Run: headless pygame with SDL's dummy video driver; simulated clock (each Clock.tick advances the game by its frame time, no real sleeping); random seed 0; keys injected as events and as key.get_pressed() state; no mouse input.
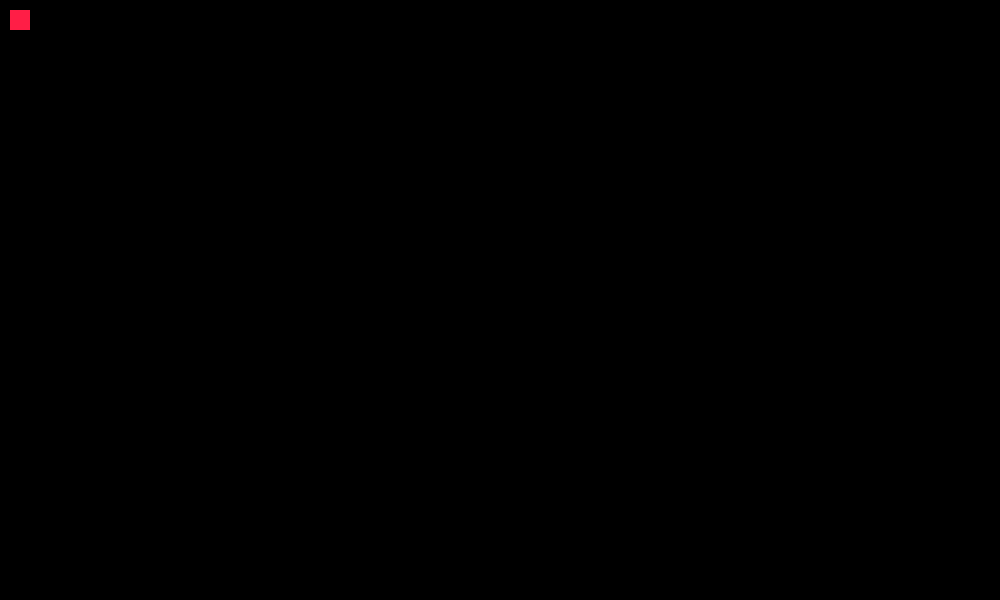
Frame 1 of 4 · flips 1–60 · no input
Frame 2 of 4 · flips 61–180 · tapped SPACE, RETURN · held RIGHT (→), D · screen unchanged from frame 1, image omitted
Frame 3 of 4 · flips 181–300 · held DOWN (↓), S · screen unchanged from frame 2, image omitted
Frame 4 of 4 · flips 301–420 · held LEFT (←), A, UP (↑), W · screen unchanged from frame 3, image omitted

The pygame program that drew these frames:

import pygame
import sys
import random
from pygame.locals import * 


#Initialize Pygame
pygame.init()


#Game Setup
FPS = 60
clock = pygame.time.Clock()
WINDOW_WIDTH = 1000
WINDOW_HEIGHT = 600

window = pygame.display.set_mode((WINDOW_WIDTH, WINDOW_HEIGHT))
pygame.display.set_caption('Differential Robot - Forward Kinematics')

#Main function
def main():
    #Robot Configuration
    init_pos = [10, 10]
    robot_width = 20
    robot_height = 20
    robot = pygame.Rect(init_pos[0], init_pos[1], robot_width, robot_height)
    
    running = True
    
    while running:
        #Get INputs
        for event in pygame.event.get():
            if event.type == QUIT:
                pygame.quit()
                sys.exit()
        
        #Processing
        
        
        #Render Elements
        pygame.display.update()
        clock.tick(FPS)
        
        pygame.draw.rect(window, (255, 30, 70), robot)


if __name__ == '__main__':
    main()
